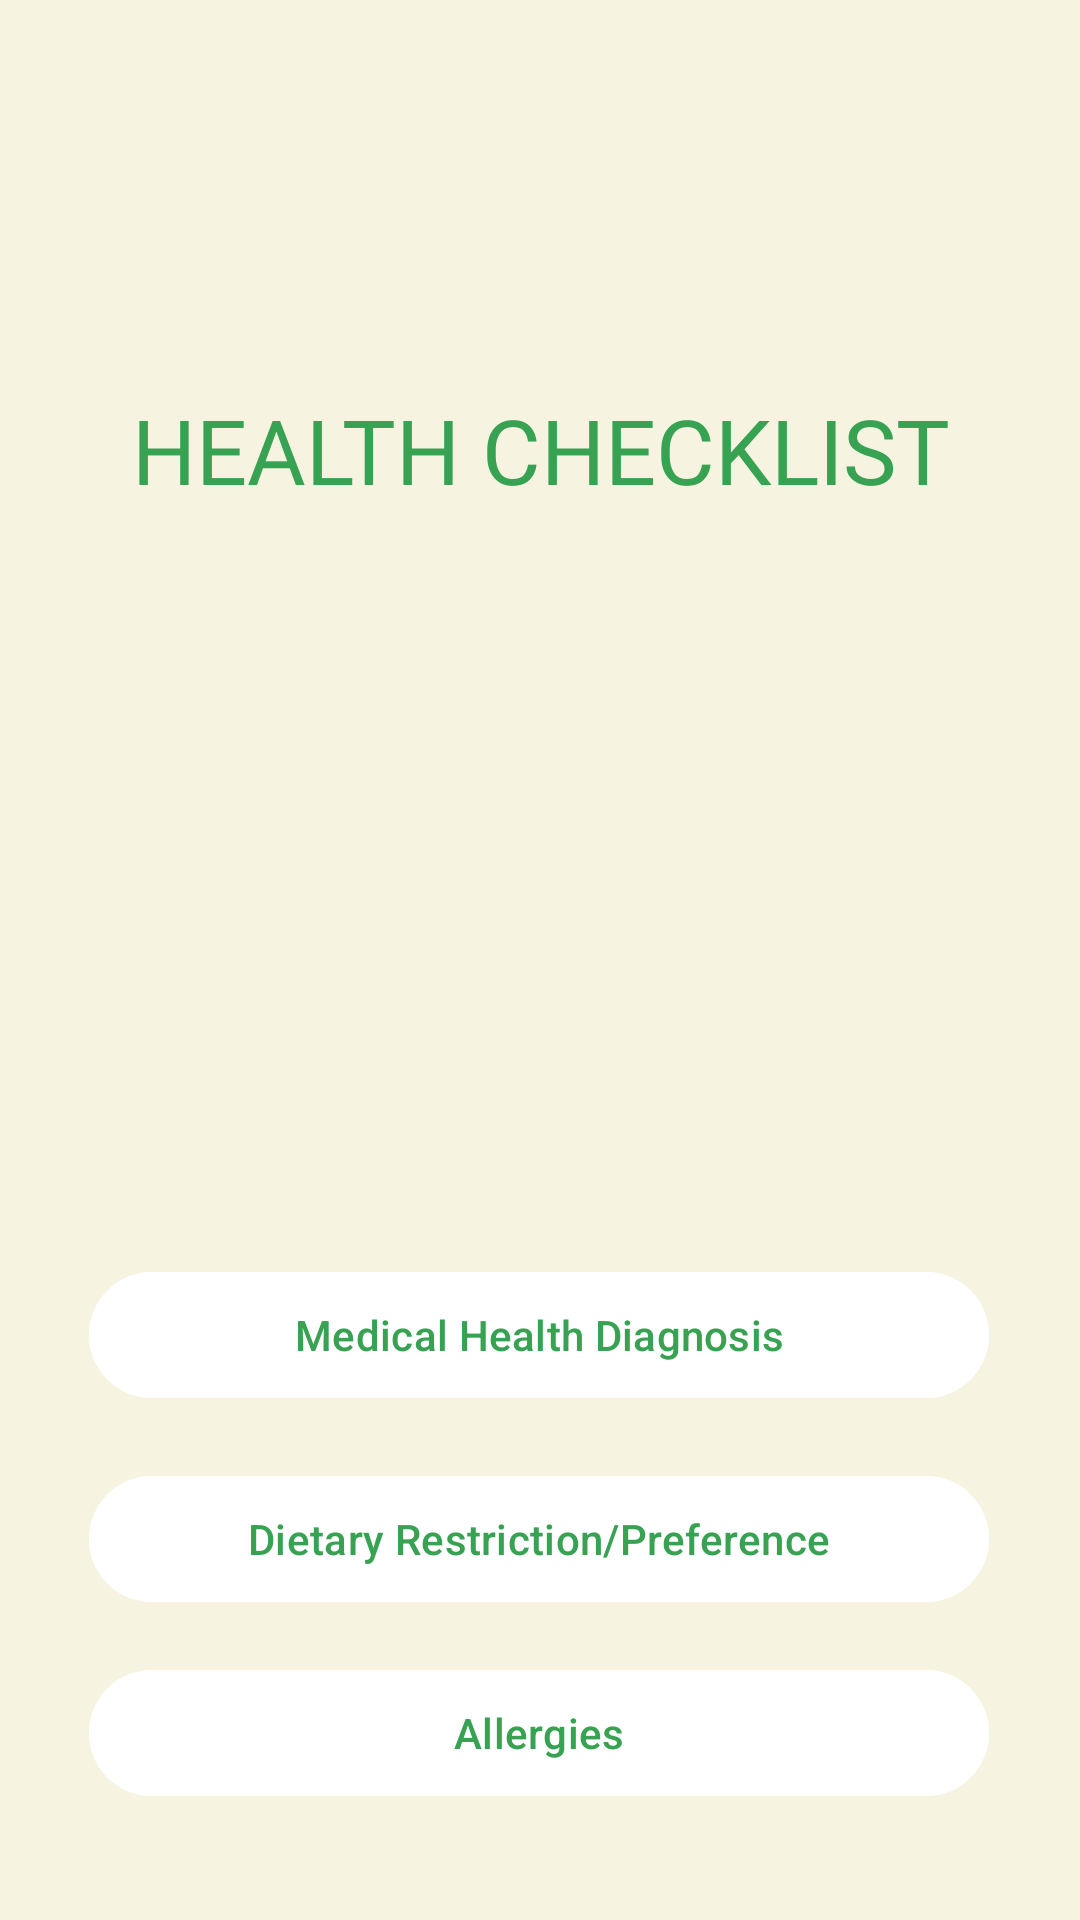

This screen was rendered from an Android layout file. Write that file and the resources it references.
<!-- AndroidManifest.xml: application theme Theme.BarcodeA -->
<!-- res/layout/fragment_health_preference.xml -->
<?xml version="1.0" encoding="utf-8"?>
<androidx.constraintlayout.widget.ConstraintLayout
    xmlns:android="http://schemas.android.com/apk/res/android"
    xmlns:app="http://schemas.android.com/apk/res-auto"
    xmlns:tools="http://schemas.android.com/tools"
    android:layout_width="match_parent"
    android:layout_height="match_parent"
    tools:context=".HealthPreference">

    
    <androidx.core.widget.NestedScrollView
        android:layout_width="match_parent"
        android:layout_height="match_parent">

        <LinearLayout
            android:layout_width="match_parent"
            android:layout_height="wrap_content"
            android:orientation="vertical"
            android:layout_gravity="center_horizontal"
            android:gravity="center">

            <TextView
                android:layout_width="match_parent"
                android:layout_height="300dp"
                android:text="HEALTH CHECKLIST"
                android:textColor="@color/colorPrimary"
                android:textSize="30dp"
                android:gravity="center"
                app:layout_constraintBottom_toBottomOf="parent"
                app:layout_constraintEnd_toEndOf="parent"
                app:layout_constraintStart_toStartOf="parent"
                app:layout_constraintTop_toTopOf="parent"
                android:layout_weight="0.5"
                android:fontFamily="@font/quicksand_regular"/>

            <androidx.constraintlayout.widget.ConstraintLayout
                android:layout_width="match_parent"
                android:layout_height="400dp"
                android:layout_weight="1">

                <Button
                    android:id="@+id/btnMHD"
                    android:layout_width="300dp"
                    android:layout_height="50dp"
                    android:backgroundTint="@color/white"
                    android:text="Medical Health Diagnosis"
                    android:textColor="@color/colorPrimary"
                    app:layout_constraintBottom_toBottomOf="parent"
                    app:layout_constraintEnd_toEndOf="parent"
                    app:layout_constraintHorizontal_bias="0.495"
                    app:layout_constraintStart_toStartOf="parent"
                    app:layout_constraintTop_toTopOf="parent"
                    app:layout_constraintVertical_bias="0.343" />

                <Button
                    android:id="@+id/btnDRP"
                    android:layout_width="300dp"
                    android:layout_height="50dp"
                    android:backgroundTint="@color/white"
                    android:text="Dietary Restriction/Preference"
                    android:textColor="@color/colorPrimary"
                    app:layout_constraintBottom_toBottomOf="parent"
                    app:layout_constraintEnd_toEndOf="parent"
                    app:layout_constraintHorizontal_bias="0.495"
                    app:layout_constraintStart_toStartOf="parent"
                    app:layout_constraintTop_toBottomOf="@+id/btnMHD"
                    app:layout_constraintVertical_bias="0.100" />

                <Button
                    android:id="@+id/btnAllergies"
                    android:layout_width="300dp"
                    android:layout_height="50dp"
                    android:backgroundTint="@color/white"
                    android:text="Allergies"
                    android:textColor="@color/colorPrimary"
                    app:layout_constraintBottom_toBottomOf="parent"
                    app:layout_constraintEnd_toEndOf="parent"
                    app:layout_constraintHorizontal_bias="0.495"
                    app:layout_constraintStart_toStartOf="parent"
                    app:layout_constraintTop_toBottomOf="@+id/btnDRP"
                    app:layout_constraintVertical_bias="0.130" />

            </androidx.constraintlayout.widget.ConstraintLayout>

        </LinearLayout>

    </androidx.core.widget.NestedScrollView>

</androidx.constraintlayout.widget.ConstraintLayout>
<!-- resources referenced by this layout -->
<resources>
  <color name="colorPrimary">#37a252</color>
  <color name="white">#FFFFFF</color>
  <style name="Theme.BarcodeA" parent="Theme.Material3.DayNight.NoActionBar">
          <item name="windowActionBar">false</item>
          <item name="windowNoTitle">true</item>
          <item name="android:screenOrientation">portrait</item>
          <item name="android:windowBackground">@color/colorBackgroundLight</item>
      </style>
  <color name="colorBackgroundLight">#F6F4E1</color>
</resources>
